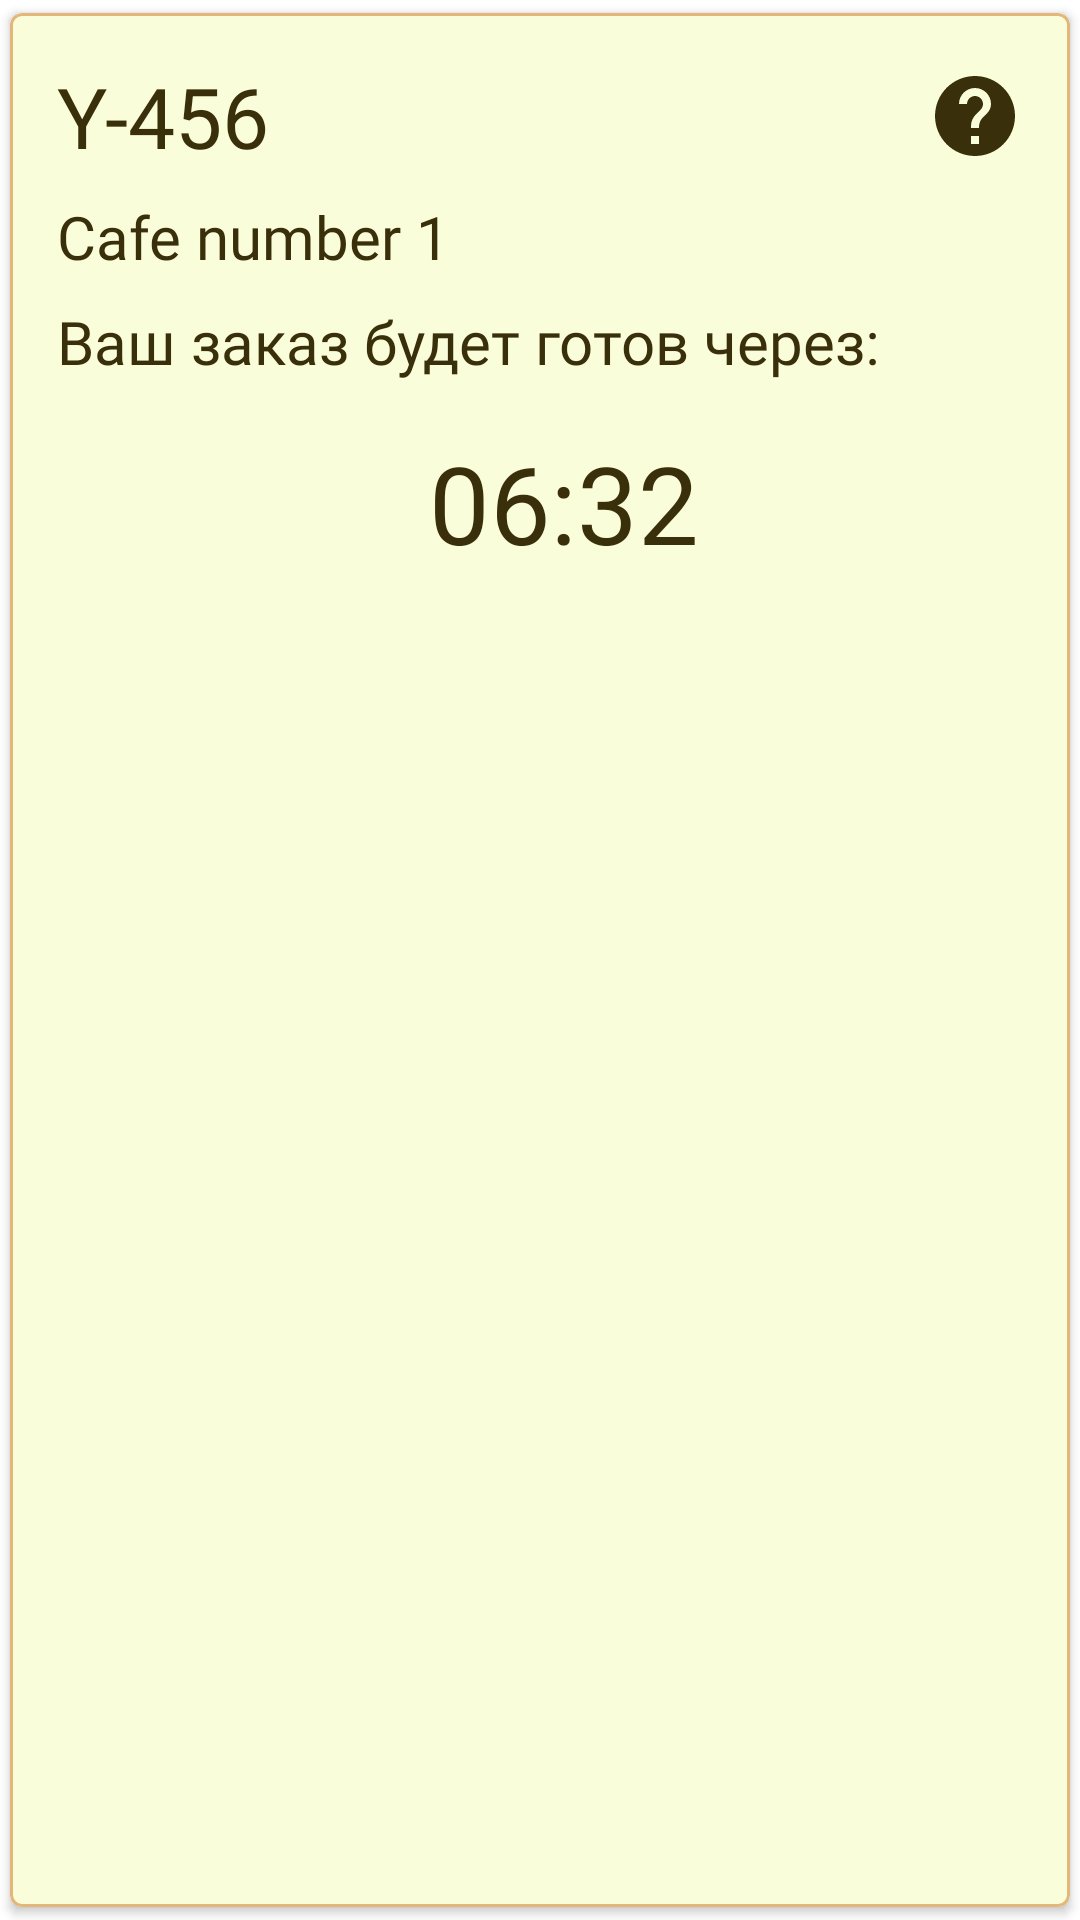

Write the Android layout XML for this screen, with the resource values it uses.
<!-- AndroidManifest.xml: application theme AppTheme -->
<!-- res/layout/fragment_active_order.xml -->
<?xml version="1.0" encoding="utf-8"?>
<com.google.android.material.card.MaterialCardView xmlns:android="http://schemas.android.com/apk/res/android"
    xmlns:app="http://schemas.android.com/apk/res-auto"
    android:layout_width="match_parent"
    android:layout_height="wrap_content"
    android:layout_marginStart="@dimen/spacing_small_8"
    android:layout_marginTop="@dimen/spacing_small_8"
    android:layout_marginEnd="@dimen/spacing_small_8"
    android:backgroundTint="@color/colorPrimary"
    app:cardElevation="2dp"
    app:cardUseCompatPadding="true"
    app:strokeColor="@color/colorPrimaryDark"
    app:strokeWidth="1dp">

    <androidx.constraintlayout.widget.ConstraintLayout
        android:layout_width="match_parent"
        android:layout_height="match_parent">

        <TextView
            android:id="@+id/tv_secret_code"
            style="@style/TitleText"
            android:layout_width="wrap_content"
            android:layout_height="wrap_content"
            android:layout_marginStart="@dimen/spacing_normal_16"
            android:layout_marginTop="@dimen/spacing_normal_16"
            android:text="Y-456"
            android:textSize="28sp"
            app:layout_constraintStart_toStartOf="parent"
            app:layout_constraintTop_toTopOf="parent" />

        <androidx.appcompat.widget.AppCompatImageButton
            android:id="@+id/btn_secret_code_description"
            android:layout_width="32dp"
            android:layout_height="32dp"
            android:background="@drawable/ic_help_black_24dp"
            android:layout_marginEnd="@dimen/font_normal_16"
            app:layout_constraintBottom_toBottomOf="@id/tv_secret_code"
            app:layout_constraintEnd_toEndOf="parent"
            app:layout_constraintTop_toTopOf="@id/tv_secret_code" />

        <TextView
            android:id="@+id/tv_cafe_name"
            style="@style/BaseText"
            android:layout_width="wrap_content"
            android:layout_height="wrap_content"
            android:layout_marginStart="@dimen/spacing_normal_16"
            android:layout_marginTop="@dimen/spacing_small_8"
            android:text="Cafe number 1"
            app:layout_constraintStart_toStartOf="parent"
            app:layout_constraintTop_toBottomOf="@id/tv_secret_code" />

        <TextView
            android:id="@+id/tv_time_title"
            style="@style/BaseText"
            android:layout_width="wrap_content"
            android:layout_height="wrap_content"
            android:layout_marginStart="@dimen/spacing_normal_16"
            android:layout_marginTop="@dimen/spacing_small_8"
            android:text="Ваш заказ будет готов через:"
            app:layout_constraintStart_toStartOf="parent"
            app:layout_constraintTop_toBottomOf="@id/tv_cafe_name" />

        <TextView
            android:id="@+id/tv_time"
            style="@style/TitleText"
            android:layout_width="wrap_content"
            android:layout_height="wrap_content"
            android:layout_marginStart="@dimen/spacing_normal_16"
            android:layout_marginTop="@dimen/spacing_normal_16"
            android:gravity="center"
            android:text="06:32"
            android:textSize="36sp"
            app:layout_constraintEnd_toEndOf="parent"
            app:layout_constraintStart_toStartOf="parent"
            app:layout_constraintTop_toBottomOf="@id/tv_time_title" />

        <ExpandableListView
            android:id="@+id/expandable_list_of_products"
            android:layout_width="match_parent"
            android:layout_height="wrap_content"
            app:layout_constraintTop_toBottomOf="@id/tv_time"
            android:layout_marginTop="@dimen/spacing_normal_16"/>
    </androidx.constraintlayout.widget.ConstraintLayout>
</com.google.android.material.card.MaterialCardView>
<!-- resources referenced by this layout -->
<resources>
  <color name="colorPrimary">#FAFDDA</color>
  <color name="colorPrimaryDark">#E3B67A</color>
  <dimen name="font_normal_16">16sp</dimen>
  <dimen name="spacing_normal_16">16dp</dimen>
  <dimen name="spacing_small_8">8dp</dimen>
  <!-- drawable ic_help_black_24dp (drawable) -->
  <vector android:height="24dp" android:tint="#3A2F0B"
      android:viewportHeight="24.0" android:viewportWidth="24.0"
      android:width="24dp" xmlns:android="http://schemas.android.com/apk/res/android">
      <path android:fillColor="#FF000000" android:pathData="M12,2C6.48,2 2,6.48 2,12s4.48,10 10,10 10,-4.48 10,-10S17.52,2 12,2zM13,19h-2v-2h2v2zM15.07,11.25l-0.9,0.92C13.45,12.9 13,13.5 13,15h-2v-0.5c0,-1.1 0.45,-2.1 1.17,-2.83l1.24,-1.26c0.37,-0.36 0.59,-0.86 0.59,-1.41 0,-1.1 -0.9,-2 -2,-2s-2,0.9 -2,2L8,9c0,-2.21 1.79,-4 4,-4s4,1.79 4,4c0,0.88 -0.36,1.68 -0.93,2.25z"/>
  </vector>
  <style name="BaseText">
          <item name="android:fontFamily">@font/roboto</item>
          <item name="android:textColor">@color/colorBaseText</item>
          <item name="android:textSize">@dimen/font_high_normal_20</item>
      </style>
  <style name="TitleText">
          <item name="android:fontFamily">@font/roboto_medium</item>
          <item name="android:textColor">@color/colorBaseText</item>
          <item name="android:textSize">@dimen/font_large_24</item>
      </style>
  <style name="AppTheme" parent="Theme.MaterialComponents.Light.NoActionBar">
          
          <item name="colorPrimary">@color/colorPrimary</item>
          <item name="colorPrimaryDark">@color/colorPrimaryDark</item>
          <item name="colorAccent">@color/colorAccent</item>
      </style>
  <color name="colorBaseText">#3A2F0B</color>
  <dimen name="font_high_normal_20">20sp</dimen>
  <dimen name="font_large_24">24sp</dimen>
  <color name="colorAccent">#A66222</color>
</resources>
